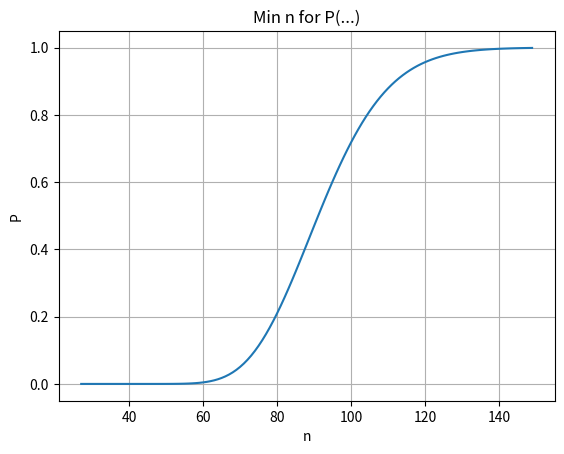

Here is the Python script that generated this plot:
import matplotlib.pyplot as plt
import numpy as np
from numpy import *
from matplotlib.ticker import (MultipleLocator, FormatStrFormatter,
                               AutoMinorLocator)
from math import *
from scipy import integrate

R = [2, 8, 11, 5]
G = [1, 10, 6, 10]
B = [2, 9, 11, 7]
RGB = [5, 27, 28, 22]
RED = R[1]
ALL = RGB[1]
NERED = ALL - RED


def fi(t):
    return 1.0 / sqrt(2 * pi) * exp((-t ** 2) / 2)


def FI(t):
    otr = 1
    if t < 0:
        otr = -1
        t = -t
    y = lambda x: fi(x)  # 1.0 / sqrt(2 * pi) * exp((-x ** 2) / 2)
    res = integrate.quad(y, 0, t)
    return otr * res[0]


def C(n, k):
    return factorial(n) / (factorial(n - k) * factorial(k))


def Bernulli(n, k):
    p = RED / ALL
    q = NERED / ALL
    return C(n, k) * (p ** k) * (q ** (n - k))


def P(k1, k2, n):
    p = RED / ALL
    q = NERED / ALL
    x1 = (k1 - n * p) / sqrt(n * p * q)
    x2 = (k2 - n * p) / sqrt(n * p * q)
    return FI(x2) - FI(x1)


n1 = [6, 9, 12]
n2 = [12]
n3 = [25, 50, 100, 200, 400, 1000]
n4 = [25, 50, 100, 200, 400]
n5 = [1000]
# n = n1 + n2 + n3 + n4


# for n in n1:
#     x = [i for i in range(n + 1)]
#     y = [Bernulli(n, i) for i in range(n + 1)]
#     plt.title(f"n = {n}")                         # заголовок
#     plt.xlabel("k")                             # ось абсцисс
#     plt.ylabel("P(k)")                          # ось ординат
#     plt.grid()                                  # включение отображение сетки
#     # plt.plot(x, y)                            # построение графика
#     plt.scatter(x, y)
#     plt.show()
#
# for n in n2:
#     x = [i for i in range(n + 1)]
#     y = [Bernulli(n, i) for i in range(n + 1)]
#     y1 = y
#     for i in range(1, (n + 1)):
#         y1[i] += y1[i - 1]
#
#     plt.title(f"n = {n}")  # заголовок
#     plt.xlabel("x")  # ось абсцисс
#     plt.ylabel("P(k <= x)")  # ось ординат
#     plt.grid()  # включение отображение сетки
#     plt.plot(x, y)                            # построение графика
#     # plt.scatter(x, y)
#     plt.show()


# 1000: 250 - 350
# for n in n3:
#     x = [i for i in range(n + 1)]
#     y = [Bernulli(n, i) for i in x]
#     plt.title(f"n = {n}")  # заголовок
#     plt.xlabel("k")  # ось абсцисс
#     plt.ylabel("P(k)")  # ось ординат
#     plt.grid()  # включение отображение сетки
#     plt.plot(x, y)                            # построение графика
#     # plt.scatter(x, y)
#     plt.show()


# Part 4
# # x = [i for i in range(1, 100000)]
# x = n4
# y = []
# p = RED / ALL
# q = NERED / ALL
# for i in x:
#     y.append(2 * FI(RED / sqrt(i * p * q)))


# Part 5
eps = [1e-1, 1e-2, 1e-3]
for n in n5:
    p = RED / ALL
    q = NERED / ALL
    # x = arange(1e-1, 1e-4, -1e-4)
    # x = eps
    # y = [2 * FI(i * sqrt(n / (p * q))) for i in x]
    # plt.title(f"|k / n - p| <= eps")  # заголовок
    # plt.xlabel("eps")  # ось абсцисс
    # plt.ylabel("P(..)")  # ось ординат
    # plt.grid()  # включение отображение сетки
    # plt.plot(x, y)  # построение графика
    # plt.show()

#Part 6
# Рассчитать допустимый интервал числа успешных испытаний k
# (симметричный относительно математического ожидания),
# обеспечивающий попадание в него с вероятностью P =
# 0,7; 0,8; 0,9; 0,95; 0,99.

# t = [0.7, 0.8, 0.9, 0.95, 0.99]
# for n in n5:
#     for i in t:
#         l = 0
#         r = n
#         while r - l > 1:
#             m = (l + r) // 2
#             if i < 2 * FI(m / sqrt(n * p * q)):
#                 r = m
#             else:
#                 l = m
#         print(f"P(M - {r} <= k <= M + {r}) = {i}")
#         print(FI(r / sqrt(n * p * q)) - FI( - r / sqrt(n * p * q)))

#Part 7
# Построить график зависимости минимально необходимого числа испытаний n,
# для того чтобы обеспечить вероятность появления не менее, чем
# N1 = R1 + G1 + B1 красных шаров с вероятностями
# P = 0.7, 0.8, 0.9, 0.95, 0.99

pp = [0.7, 0.8, 0.9, 0.95, 0.99]
k = RGB[1]
x = [i for i in range(k, 150)]
# x = [k, 73, 78, 86, 92, 103, 200]
y = [P(k, i, i) for i in x]
# for i in range(1, len(y)):
#     y[i] += y[i - 1]

for i in pp:
    for j in range(len(y)):
        if y[j] >= i:
            print(f"Min n for P = {i} is {j}")
            break

plt.title(f"Min n for P(...)")                  # заголовок
plt.xlabel("n")                                 # ось абсцисс
plt.ylabel("P")                                 # ось ординат
plt.grid()                                      # включение отображение сетки
plt.plot(x, y)                                  # построение графика
plt.show()


# Независимая (x) и зависимая (y) переменные
# x = np.linspace(0, 10, 50)
# y1 = x
# y2 = [i**2 for i in x]
#
#                                             # Построение графика
# plt.title("Линейная зависимость y = x")     # заголовок
# plt.xlabel("x")                             # ось абсцисс
# plt.ylabel("y1, y2")                        # ось ординат
# plt.grid()                                  # включение отображение сетки
# plt.plot(x, y1, x, y2)                      # построение графика
# plt.show()


# x = np.linspace(0, 10, 10)
# y1 = 4*x
# y2 = [i**2 for i in x]
# fig, ax = plt.subplots(figsize=(8, 6))
# ax.set_title("Графики зависимостей: y1=4*x, y2=x^2", fontsize=16)
# ax.set_xlabel("x", fontsize=14)
# ax.set_ylabel("y1, y2", fontsize=14)
# ax.grid(which="major", linewidth=1.2)
# ax.grid(which="minor", linestyle="--", color="gray", linewidth=0.5)
# ax.scatter(x, y1, c="red", label="y1 = 4*x")
# ax.plot(x, y2, label="y2 = x^2")
# ax.legend()
# ax.xaxis.set_minor_locator(AutoMinorLocator())
# ax.yaxis.set_minor_locator(AutoMinorLocator())
# ax.tick_params(which='major', length=10, width=2)
# ax.tick_params(which='minor', length=5, width=1)
# plt.show()


# fruits = ["apple", "peach", "orange", "bannana", "melon"]
# counts = [34, 25, 43, 31, 17]
# plt.bar(fruits, counts)
# plt.title("Fruits!")
# plt.xlabel("Fruit")
# plt.ylabel("Count")
# plt.show()

# plot - график
# bar - столбчатая диаграмма